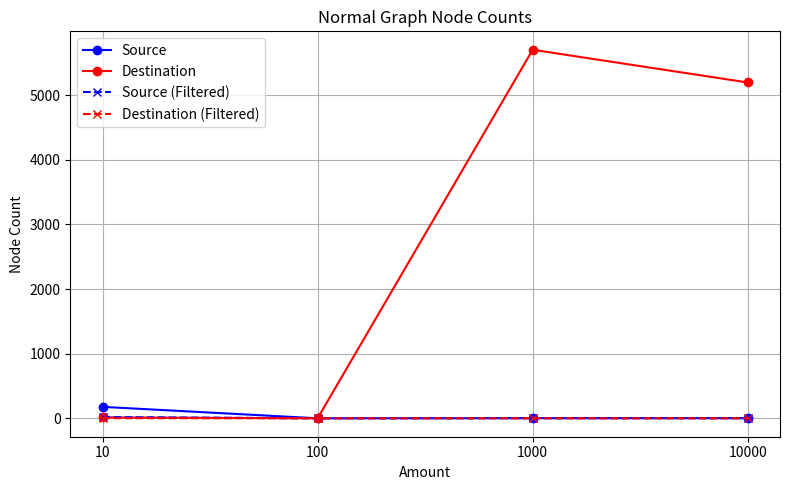
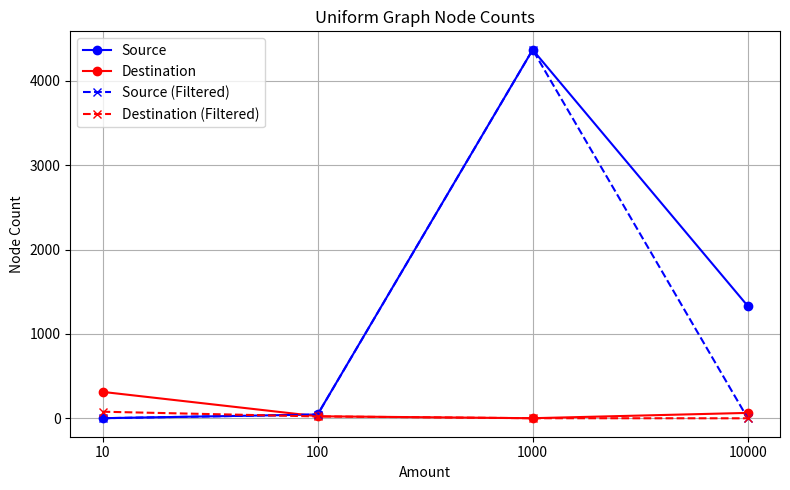
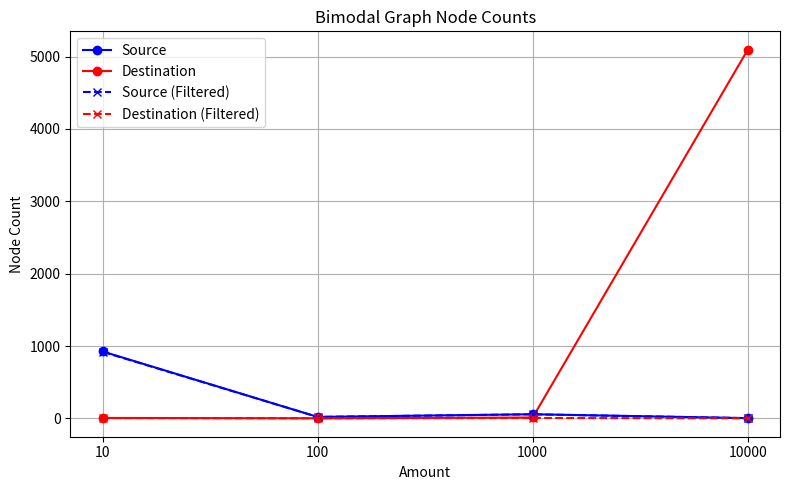

Python code for these plots, in order:
import matplotlib.pyplot as plt

# Amounts
amounts = ["10", "100", "1000", "10000"]

# Table 1: Original node counts
normal_source = [178, 1, 3, 3]
normal_dest = [15, 1, 5701, 5195]
uniform_source = [1, 45, 4367, 1331]
uniform_dest = [313, 24, 1, 64]
bimodal_source = [925, 20, 57, 3]
bimodal_dest = [6, 1, 12, 5095]

# Table 2: Filtered node counts
normal_source_f = [20, 1, 3, 3]
normal_dest_f = [3, 1, 1, 1]
uniform_source_f = [1, 44, 4367, 0]  # '-' treated as 0
uniform_dest_f = [78, 22, 1, 0]
bimodal_source_f = [920, 20, 56, 3]
bimodal_dest_f = [4, 1, 5, 1]

# Styling helper
def plot_graph(title, source, dest, source_f, dest_f):
    plt.figure(figsize=(8, 5))
    plt.plot(amounts, source, label="Source", marker="o", color="blue")
    plt.plot(amounts, dest, label="Destination", marker="o", color="red")
    plt.plot(amounts, source_f, label="Source (Filtered)", linestyle="--", marker="x", color="blue")
    plt.plot(amounts, dest_f, label="Destination (Filtered)", linestyle="--", marker="x", color="red")
    plt.title(f'{title} Graph Node Counts')
    plt.xlabel('Amount')
    plt.ylabel('Node Count')
    plt.xticks(amounts)
    plt.legend()
    plt.grid(True)
    plt.tight_layout()
    plt.show()

# Create plots
plot_graph("Normal", normal_source, normal_dest, normal_source_f, normal_dest_f)
plot_graph("Uniform", uniform_source, uniform_dest, uniform_source_f, uniform_dest_f)
plot_graph("Bimodal", bimodal_source, bimodal_dest, bimodal_source_f, bimodal_dest_f)
